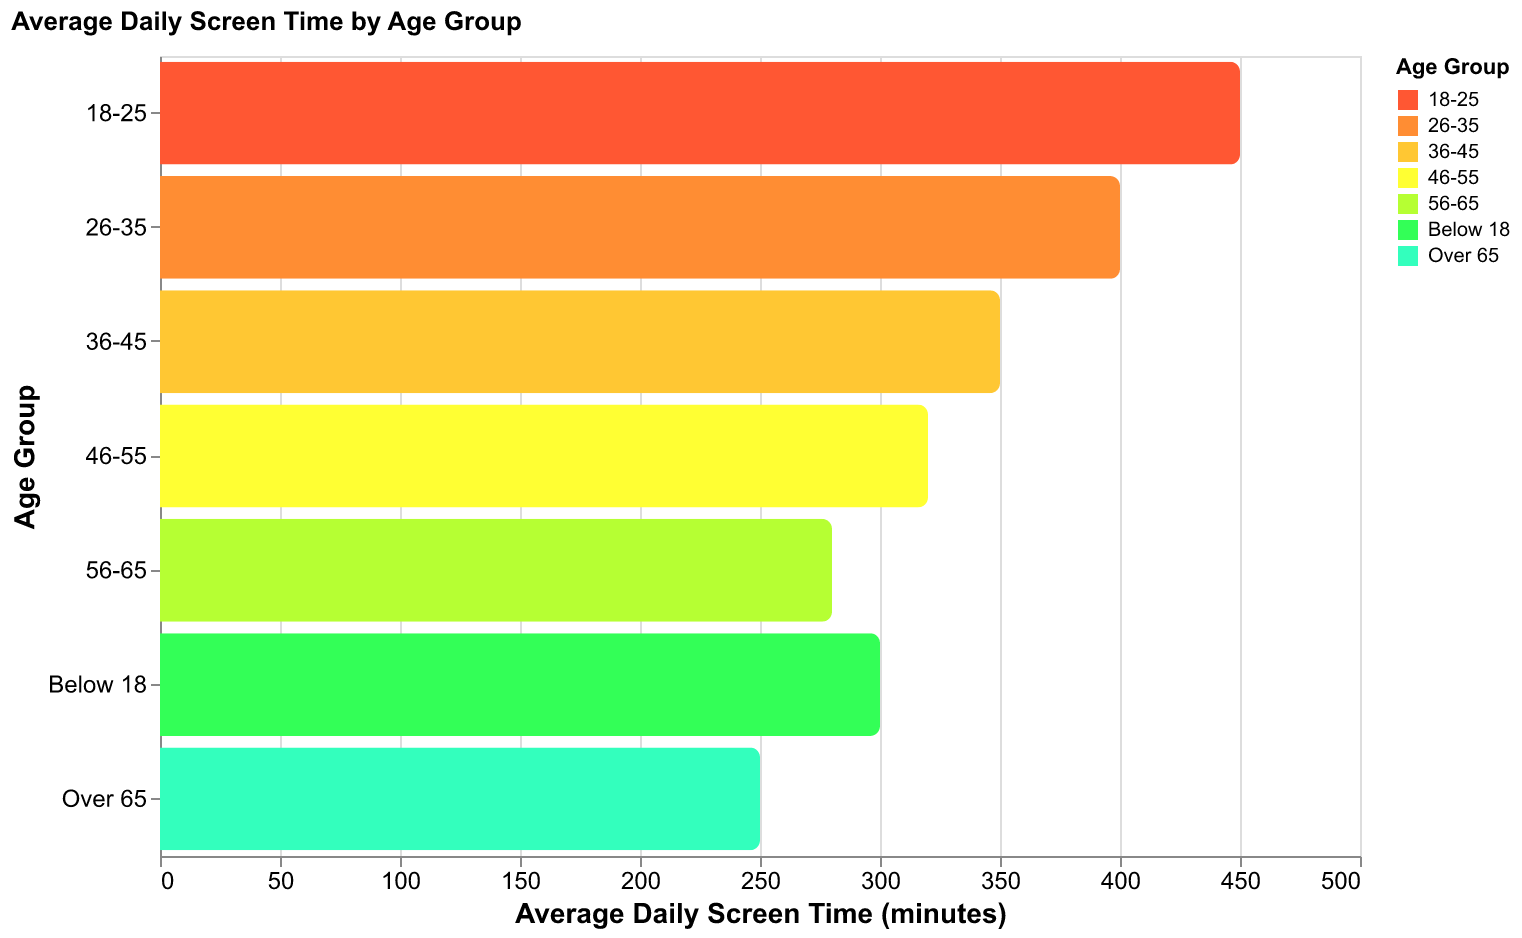

The file beside this chart, header and first rows:
Age Group, Average Screen Time
Below 18, 300
18-25, 450
26-35, 400
36-45, 350
46-55, 320
56-65, 280
Over 65, 250
